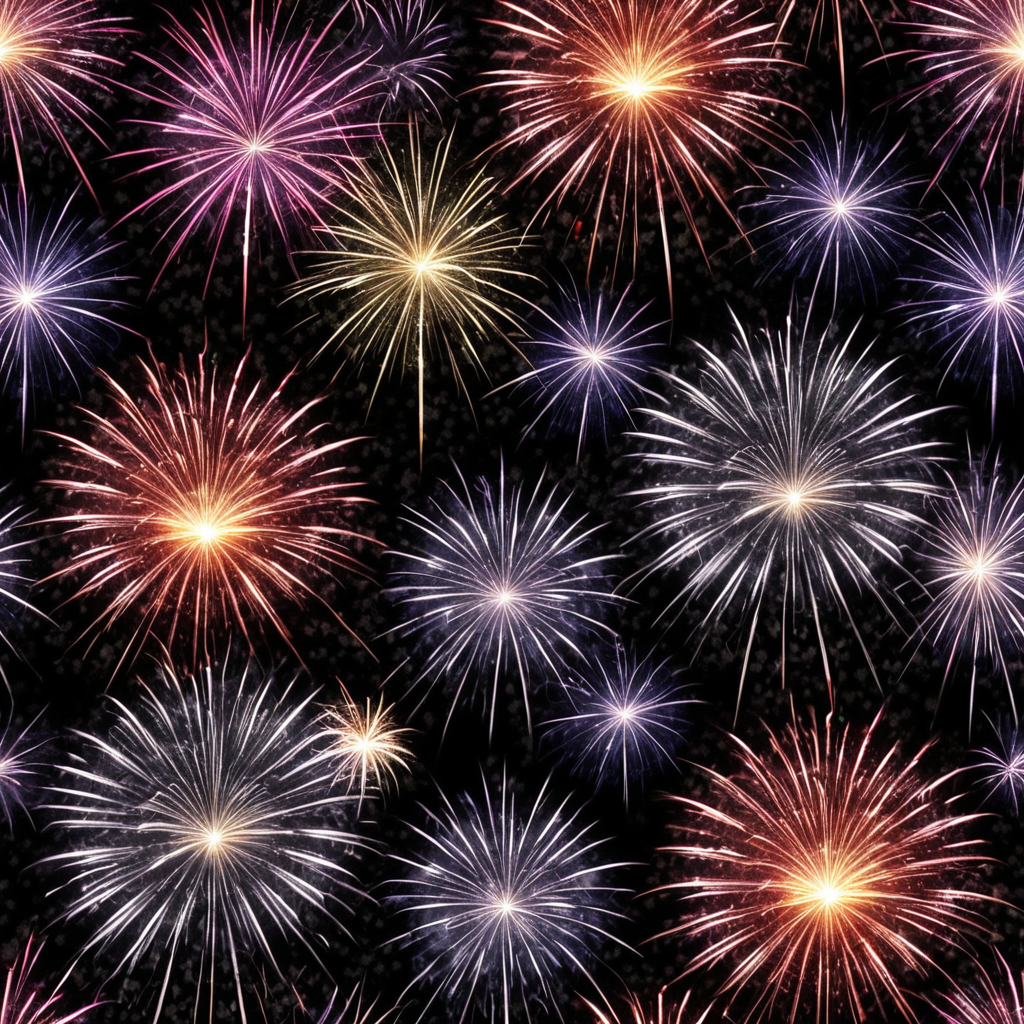
Generation parameters embedded in this image by AUTOMATIC1111 Stable Diffusion web UI or a fork of it (Forge, ...) (PNG 'parameters' text chunk):
<lora:seamless_texture:1> smlstxtr,  New year's eve themed Fireworks, (Luminism:1.1) (Gothic:1.3), seamless texture
Steps: 30, Sampler: DPM++ 2M, Schedule type: Karras, CFG scale: 7, Seed: 3346760103, Size: 1024x1024, Model hash: 33e58e8668, Model: Juggernaut-XI-byRunDiffusion, Token merging ratio: 0.1, Tiling: True, Lora hashes: "seamless_texture: 14f7c93cfec7", Version: v1.10.1